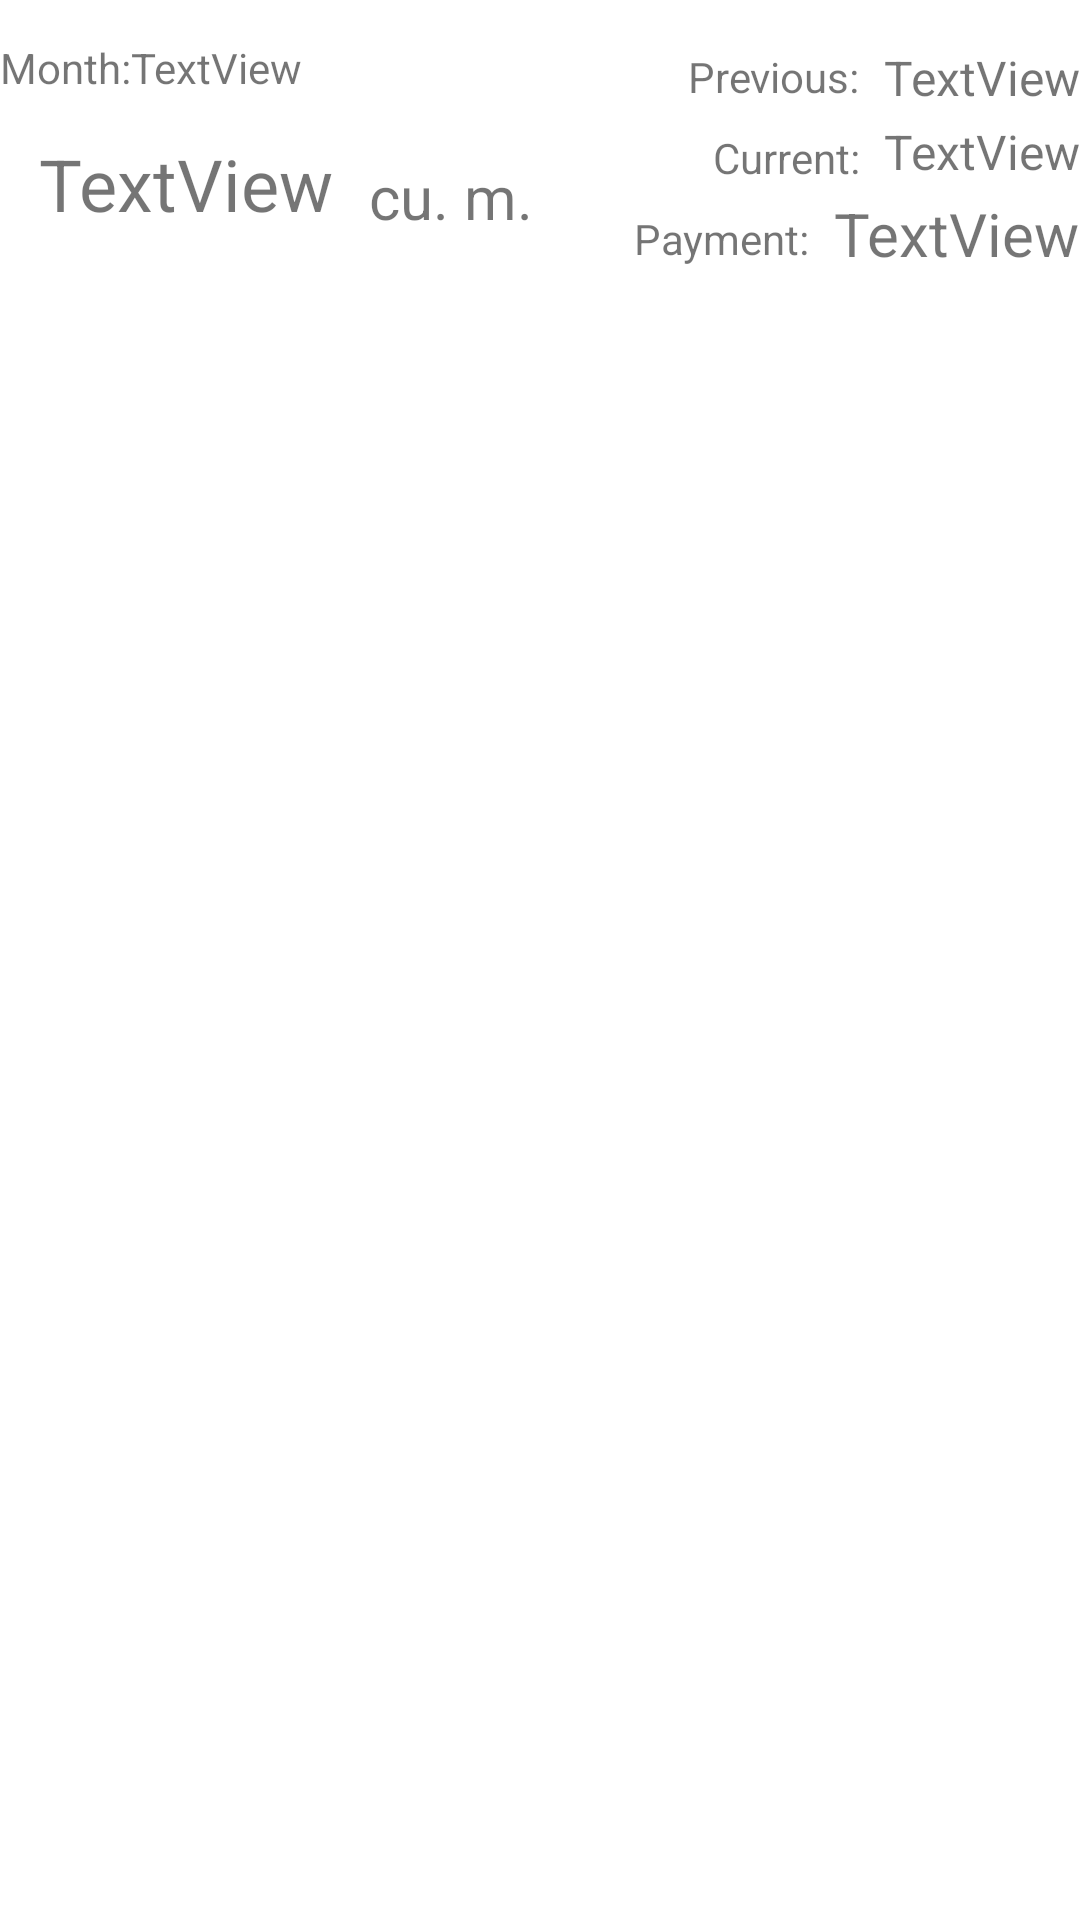

Layout XML and referenced resources for this Android screen:
<!-- AndroidManifest.xml: application theme Theme.Midterms -->
<!-- res/layout/bills_layout.xml -->
<?xml version="1.0" encoding="utf-8"?>
<androidx.constraintlayout.widget.ConstraintLayout xmlns:android="http://schemas.android.com/apk/res/android"
    xmlns:app="http://schemas.android.com/apk/res-auto"
    xmlns:tools="http://schemas.android.com/tools"
    android:layout_width="match_parent"
    android:layout_height="match_parent">

    <TextView
        android:id="@+id/textView8"
        android:layout_width="wrap_content"
        android:layout_height="wrap_content"
        android:layout_marginTop="13dp"
        android:text="Month:"
        app:layout_constraintStart_toStartOf="parent"
        app:layout_constraintTop_toTopOf="parent" />

    <TextView
        android:id="@+id/tvMonth"
        android:layout_width="wrap_content"
        android:layout_height="wrap_content"
        android:layout_marginTop="13dp"
        android:text="TextView"
        app:layout_constraintStart_toEndOf="@+id/textView8"
        app:layout_constraintTop_toTopOf="parent" />

    <TextView
        android:id="@+id/tvConsumption"
        android:layout_width="wrap_content"
        android:layout_height="38dp"
        android:layout_marginStart="13dp"
        android:layout_marginTop="13dp"
        android:text="TextView"
        android:textSize="24sp"
        app:layout_constraintStart_toStartOf="parent"
        app:layout_constraintTop_toBottomOf="@+id/tvMonth" />

    <TextView
        android:id="@+id/textcubic"
        android:layout_width="wrap_content"
        android:layout_height="38dp"
        android:layout_marginStart="12dp"
        android:layout_marginTop="20dp"
        android:text="cu. m."
        android:textSize="20sp"
        app:layout_constraintStart_toEndOf="@+id/tvConsumption"
        app:layout_constraintTop_toBottomOf="@+id/tvMonth" />

    <TextView
        android:id="@+id/textView11"
        android:layout_width="wrap_content"
        android:layout_height="wrap_content"
        android:layout_marginTop="16dp"
        android:layout_marginEnd="8dp"
        android:text="Previous:"
        app:layout_constraintEnd_toStartOf="@+id/tvPrevious"
        app:layout_constraintTop_toTopOf="parent" />

    <TextView
        android:id="@+id/tvPrevious"
        android:layout_width="wrap_content"
        android:layout_height="wrap_content"
        android:layout_marginTop="15dp"
        android:text="TextView"
        android:textSize="16sp"
        app:layout_constraintEnd_toEndOf="parent"
        app:layout_constraintTop_toTopOf="parent" />

    <TextView
        android:id="@+id/tvCurrent"
        android:layout_width="wrap_content"
        android:layout_height="wrap_content"
        android:layout_marginTop="3dp"
        android:text="TextView"
        android:textSize="16sp"
        app:layout_constraintEnd_toEndOf="parent"
        app:layout_constraintTop_toBottomOf="@+id/tvPrevious" />

    <TextView
        android:id="@+id/textView14"
        android:layout_width="wrap_content"
        android:layout_height="wrap_content"
        android:layout_marginTop="8dp"
        android:layout_marginEnd="8dp"
        android:text="Current:"
        app:layout_constraintEnd_toStartOf="@+id/tvCurrent"
        app:layout_constraintTop_toBottomOf="@+id/textView11" />

    <TextView
        android:id="@+id/textView16"
        android:layout_width="wrap_content"
        android:layout_height="wrap_content"
        android:layout_marginTop="8dp"
        android:layout_marginEnd="8dp"
        android:text="Payment:"
        app:layout_constraintEnd_toStartOf="@+id/tvPayment"
        app:layout_constraintTop_toBottomOf="@+id/textView14" />

    <TextView
        android:id="@+id/tvPayment"
        android:layout_width="wrap_content"
        android:layout_height="wrap_content"
        android:layout_marginTop="3dp"
        android:text="TextView"
        android:textSize="20sp"
        app:layout_constraintEnd_toEndOf="parent"
        app:layout_constraintTop_toBottomOf="@+id/tvCurrent" />
</androidx.constraintlayout.widget.ConstraintLayout>
<!-- resources referenced by this layout -->
<resources>
  <style name="Theme.Midterms" parent="Theme.MaterialComponents.DayNight.DarkActionBar">
          
          <item name="colorPrimary">@color/purple_500</item>
          <item name="colorPrimaryVariant">@color/purple_700</item>
          <item name="colorOnPrimary">@color/white</item>
          
          <item name="colorSecondary">@color/teal_200</item>
          <item name="colorSecondaryVariant">@color/teal_700</item>
          <item name="colorOnSecondary">@color/black</item>
          
          <item name="android:statusBarColor" tools:targetApi="l">?attr/colorPrimaryVariant</item>
          
      </style>
  <!-- not gathered from this repository: default colours our renderer supplied (Android Studio template values) -->
  <color name="purple_500">#FF6200EE</color>
  <color name="purple_700">#FF3700B3</color>
  <color name="teal_200">#FF03DAC5</color>
  <color name="teal_700">#FF018786</color>
  <color name="black">#FF000000</color>
  <color name="white">#FFFFFFFF</color>
</resources>
